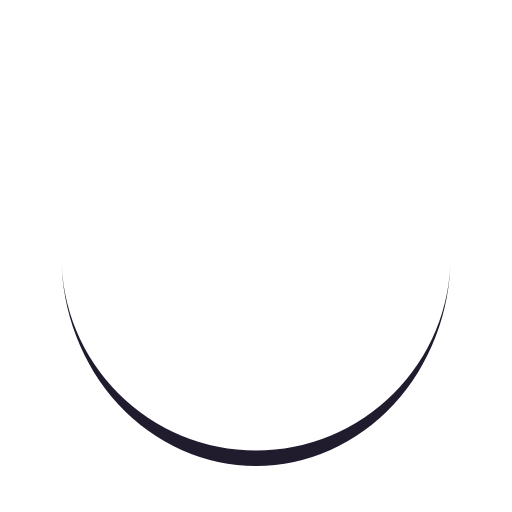
t = 0.00 s
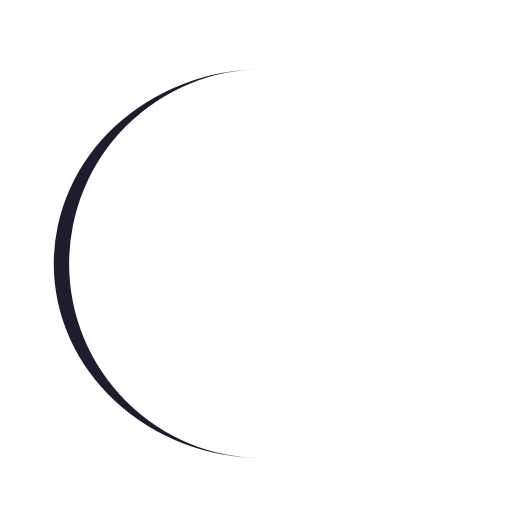
t = 0.25 s
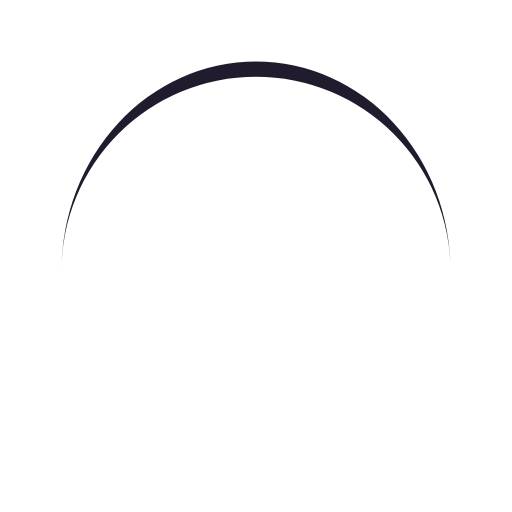
t = 0.50 s
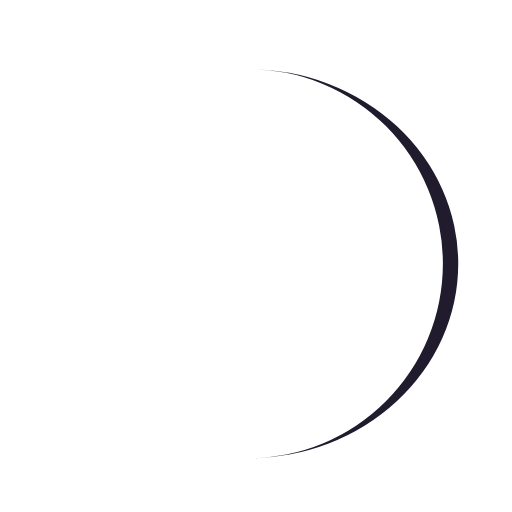
t = 0.75 s

The animated SVG that drew these frames (rendered in a browser with its animation timeline set to each time). Animation: 1 SMIL element (animateTransform=1); one cycle of 1.00 s, repeats indefinitely.

<?xml version="1.0" encoding="utf-8"?>
<svg xmlns="http://www.w3.org/2000/svg" xmlns:xlink="http://www.w3.org/1999/xlink" style="margin: auto; background: none; display: block; shape-rendering: auto;" width="120px" height="120px" viewBox="0 0 100 100" preserveAspectRatio="xMidYMid">
<path d="M12 50A38 38 0 0 0 88 50A38 41 0 0 1 12 50" fill="#201b2d" stroke="none">
  <animateTransform attributeName="transform" type="rotate" dur="1s" repeatCount="indefinite" keyTimes="0;1" values="0 50 51.5;360 50 51.5"></animateTransform>
</path>
<!-- [ldio] generated by https://loading.io/ --></svg>